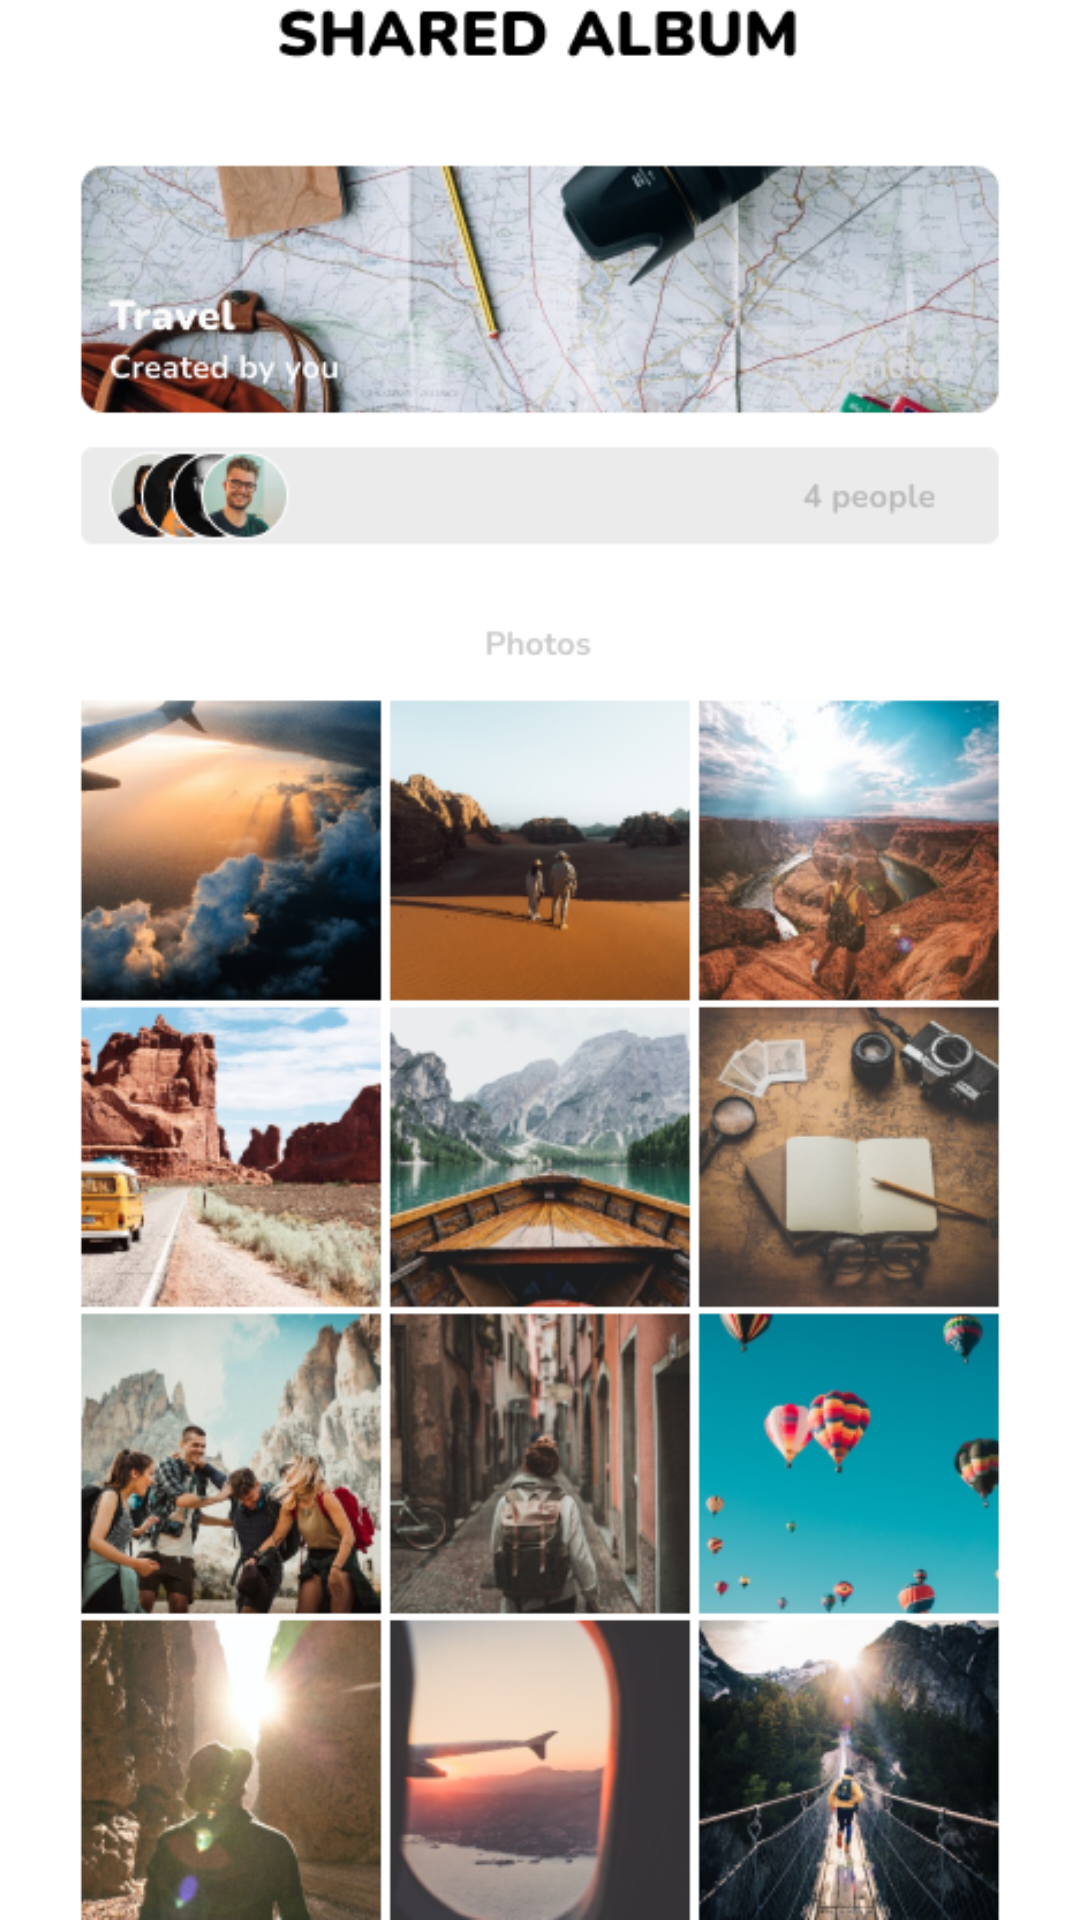

Reconstruct the res/layout file that produces this screen, plus the resources it refers to.
<!-- AndroidManifest.xml: application theme Theme.EOnline -->
<!-- res/layout/activity_travel.xml -->
<?xml version="1.0" encoding="utf-8"?>
<androidx.constraintlayout.widget.ConstraintLayout xmlns:android="http://schemas.android.com/apk/res/android"
    xmlns:app="http://schemas.android.com/apk/res-auto"
    xmlns:tools="http://schemas.android.com/tools"
    android:layout_width="match_parent"
    android:layout_height="match_parent"
    tools:context=".Travel">

    <ImageView
        android:id="@+id/imageView8"
        android:layout_width="wrap_content"
        android:layout_height="wrap_content"
        app:srcCompat="@drawable/travel2"
        tools:layout_editor_absoluteX="0dp"
        tools:layout_editor_absoluteY="0dp" />
</androidx.constraintlayout.widget.ConstraintLayout>
<!-- resources referenced by this layout -->
<resources>
  <!-- drawable travel2: png bitmap (drawable, 660267 bytes) -->
  <style name="Theme.EOnline" parent="Theme.MaterialComponents.DayNight.DarkActionBar">
          
          <item name="colorPrimary">@color/blue</item>
          <item name="colorPrimaryVariant">@color/purple_700</item>
          <item name="colorOnPrimary">@color/white</item>
          
          <item name="colorSecondary">@color/teal_200</item>
          <item name="colorSecondaryVariant">@color/teal_700</item>
          <item name="colorOnSecondary">@color/black</item>
          
          <item name="android:statusBarColor" tools:targetApi="l">?attr/colorPrimaryVariant</item>
          
      </style>
  <color name="blue"> #2196F3</color>
  <color name="purple_700">#FF3700B3</color>
  <color name="white">#FFFFFFFF</color>
  <color name="teal_200">#FF03DAC5</color>
  <color name="teal_700">#FF018786</color>
  <color name="black">#FF000000</color>
</resources>
